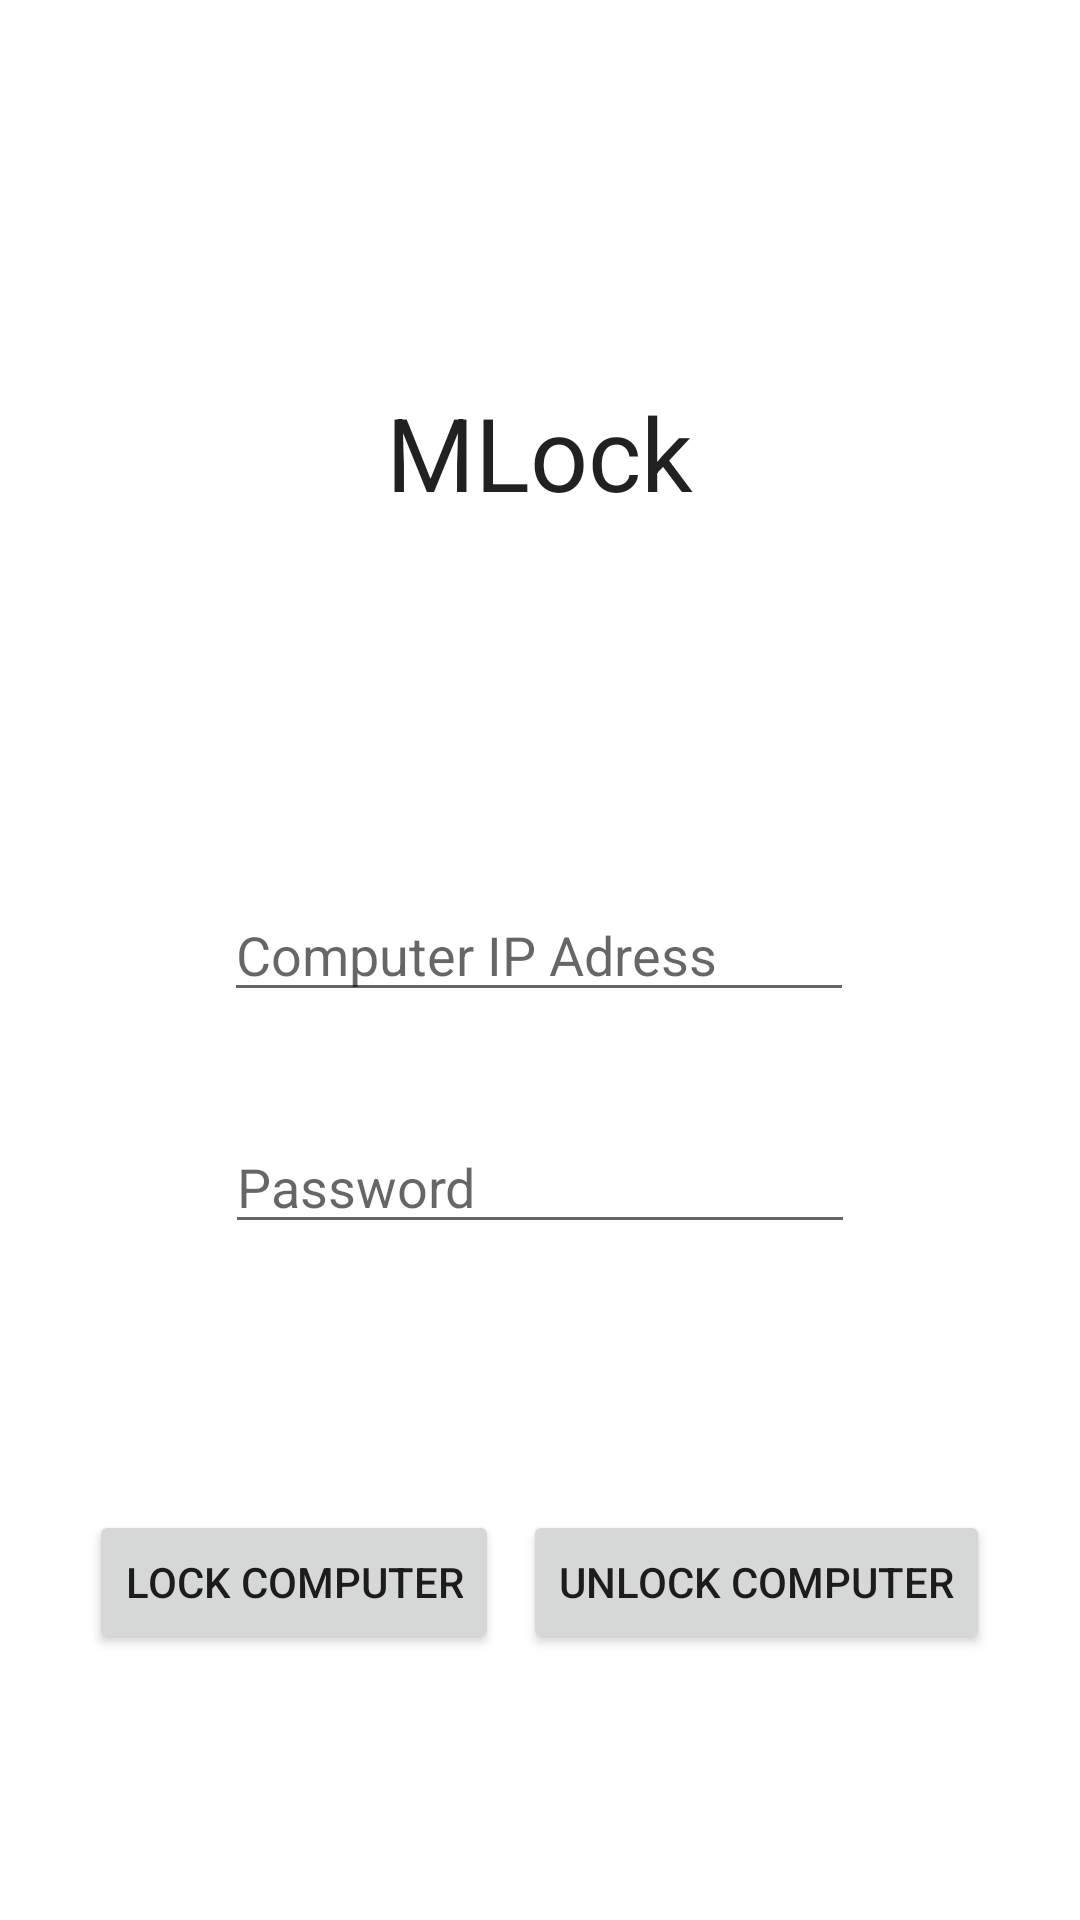

Reconstruct the res/layout file that produces this screen, plus the resources it refers to.
<!-- AndroidManifest.xml: activity theme Theme.MLock.NoActionBar -->
<!-- res/layout/activity_main.xml -->
<?xml version="1.0" encoding="utf-8"?>
<androidx.constraintlayout.widget.ConstraintLayout xmlns:android="http://schemas.android.com/apk/res/android"
    xmlns:app="http://schemas.android.com/apk/res-auto"
    xmlns:tools="http://schemas.android.com/tools"
    android:layout_width="match_parent"
    android:layout_height="match_parent"
    android:background="@color/white"
    tools:context=".MainActivity">

    <LinearLayout
        android:layout_width="match_parent"
        android:layout_height="wrap_content"
        android:gravity="center"
        android:orientation="horizontal"

        app:layout_constraintBottom_toBottomOf="parent"
        app:layout_constraintTop_toBottomOf="@+id/editTextPassword">

        <Button
            android:layout_width="wrap_content"
            android:layout_height="wrap_content"
            android:layout_marginRight="4dp"
            android:onClick="onLockComputerButtonClicked"
            android:text="Lock Computer">

        </Button>

        <Button
            android:layout_width="wrap_content"
            android:layout_height="wrap_content"
            android:layout_marginLeft="4dp"
            android:onClick="onUnlockComputerButtonClicked"
            android:text="Unlock Computer"
            android:textAlignment="center">

        </Button>
    </LinearLayout>

    <TextView
        android:id="@+id/textView"
        android:layout_width="200dp"
        android:layout_height="60dp"
        android:layout_marginTop="128dp"
        android:text="MLock"
        android:textAlignment="center"
        android:textAppearance="@style/TextAppearance.AppCompat.Large"
        android:textSize="34sp"
        app:layout_constraintEnd_toEndOf="parent"
        app:layout_constraintHorizontal_bias="0.497"
        app:layout_constraintStart_toStartOf="parent"
        app:layout_constraintTop_toTopOf="parent" />

    <EditText
        android:id="@+id/editTextIPAddress"
        android:layout_width="wrap_content"
        android:layout_height="wrap_content"
        android:layout_marginTop="108dp"
        android:ems="10"
        android:hint="Computer IP Adress"
        android:inputType="textAutoComplete"
        app:layout_constraintEnd_toEndOf="parent"
        app:layout_constraintHorizontal_bias="0.497"
        app:layout_constraintStart_toStartOf="parent"
        app:layout_constraintTop_toBottomOf="@+id/textView" />

    <EditText
        android:id="@+id/editTextPassword"
        android:layout_width="wrap_content"
        android:layout_height="wrap_content"
        android:layout_marginTop="36dp"
        android:ems="10"
        android:hint="Password"
        android:inputType="textPassword"
        app:layout_constraintEnd_toEndOf="parent"
        app:layout_constraintStart_toStartOf="parent"
        app:layout_constraintTop_toBottomOf="@+id/editTextIPAddress" />


</androidx.constraintlayout.widget.ConstraintLayout>
<!-- resources referenced by this layout -->
<resources>
  <style name="Theme.MLock.NoActionBar">
          <item name="windowActionBar">false</item>
          <item name="windowNoTitle">true</item>
      </style>
  <!-- not gathered from this repository: default colours our renderer supplied (Android Studio template values) -->
  <color name="white">#FFFFFFFF</color>
</resources>
